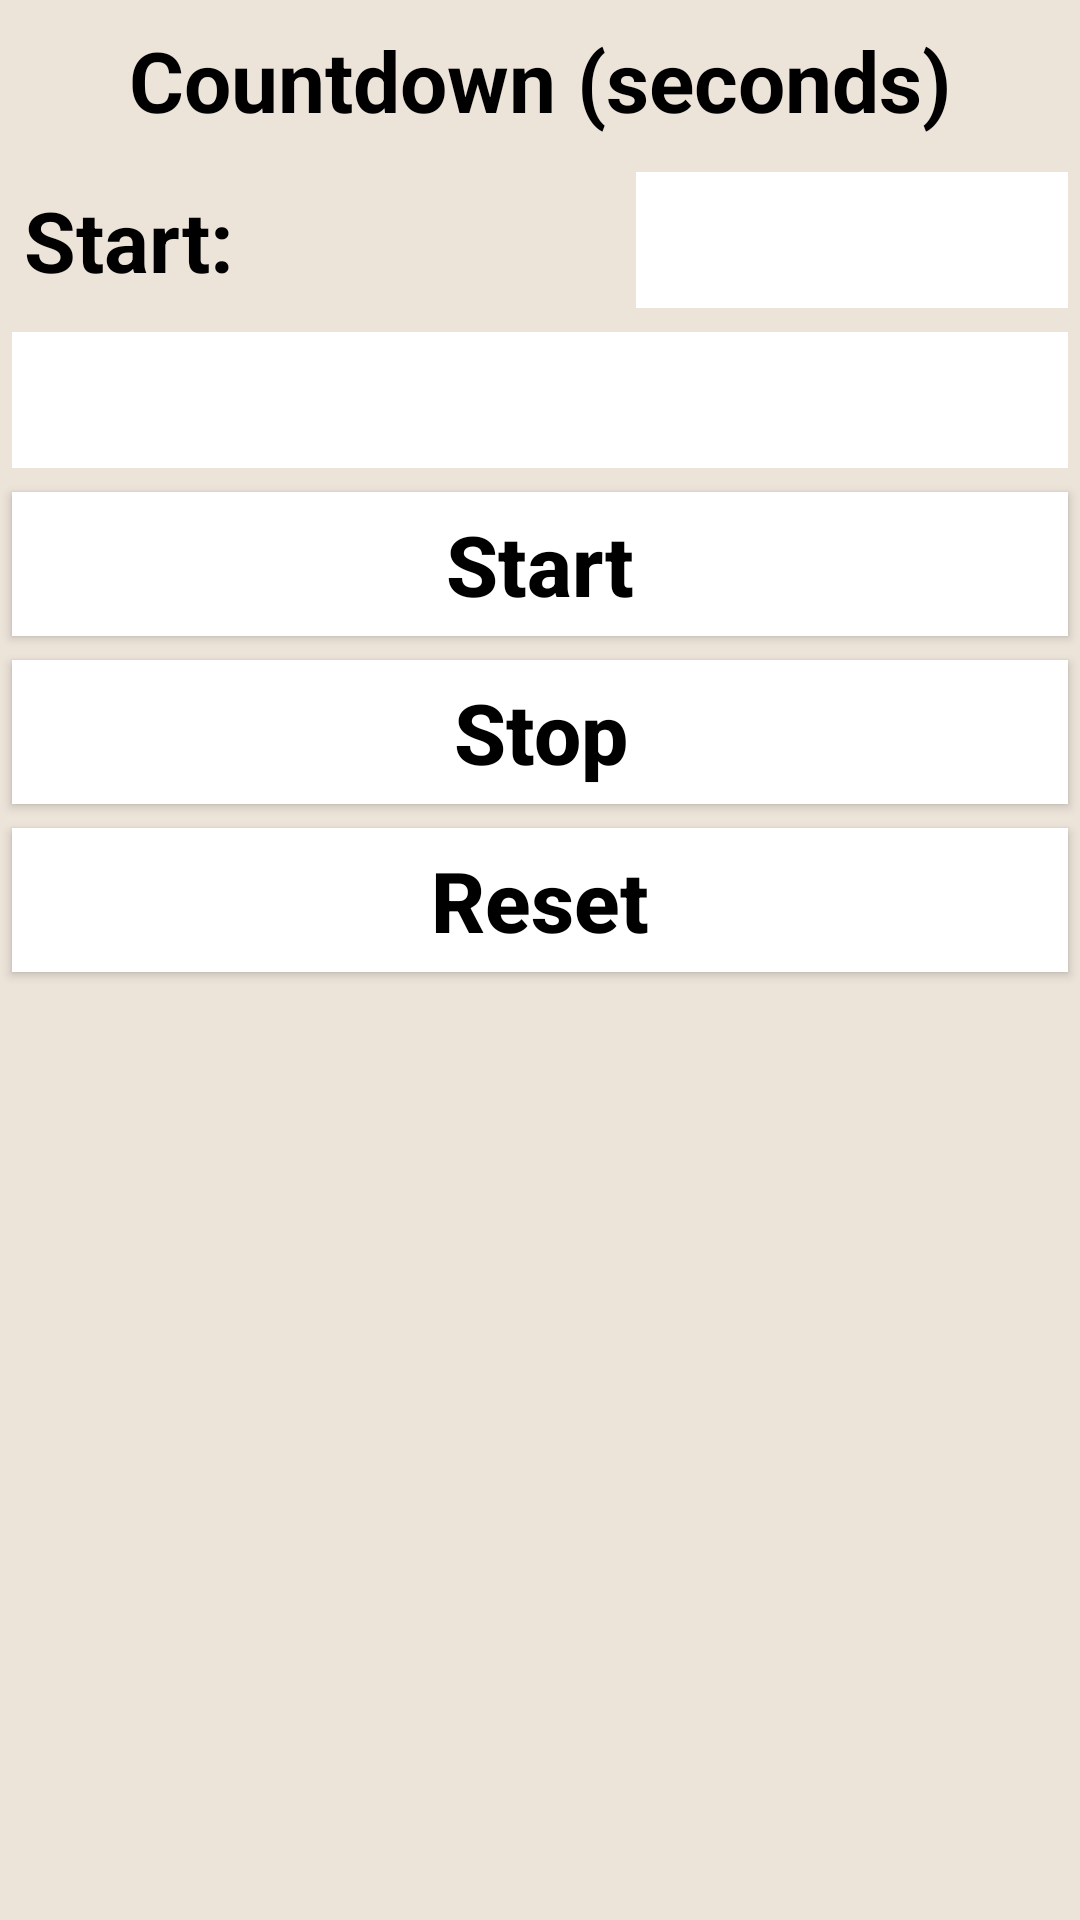

Reconstruct the res/layout file that produces this screen, plus the resources it refers to.
<!-- AndroidManifest.xml: application theme Theme.AppCompat.NoActionBar -->
<!-- res/layout/laycountdown.xml -->
<?xml version="1.0" encoding="utf-8"?>
<LinearLayout xmlns:android="http://schemas.android.com/apk/res/android"
    android:layout_width="match_parent"
    android:layout_height="match_parent"
    android:background="#ECE3D9"
    android:orientation="vertical">

    
    
    

    <LinearLayout
        android:layout_width="match_parent"
        android:layout_height="wrap_content"
        android:orientation="horizontal"
        >

        <TextView
            android:layout_width="match_parent"
            android:layout_height="wrap_content"
            android:layout_margin="4dp"
            android:padding="4dp"
            android:textColor="@android:color/black"
            android:text="Countdown (seconds)"
            android:textSize="28sp"
            android:textStyle="bold"
            android:textAlignment="center"
            android:layout_gravity="center"
            />

    </LinearLayout>

    
    
    

    <LinearLayout
        android:layout_width="match_parent"
        android:layout_height="wrap_content"
        android:orientation="horizontal"
        >

        <TextView
            android:layout_width="200dp"
            android:layout_height="wrap_content"
            android:layout_margin="4dp"
            android:padding="4dp"
            android:textColor="@android:color/black"
            android:text="Start:"
            android:textSize="28sp"
            android:textStyle="bold"
            />

        <EditText
            android:id="@+id/txtStartingCountdownValue"
            android:layout_width="match_parent"
            android:layout_height="wrap_content"
            android:gravity="center"
            android:layout_margin="4dp"
            android:padding="4dp"
            android:background="@android:color/white"
            android:textColor="@android:color/black"
            android:textSize="28sp"
            android:textStyle="bold"
            />

    </LinearLayout>

    
    
    

    <LinearLayout
        android:layout_width="match_parent"
        android:layout_height="wrap_content"
        android:orientation="horizontal"
        >

        <EditText
            android:id="@+id/txtCurrentCountdownValue"
            android:layout_width="match_parent"
            android:layout_height="wrap_content"
            android:gravity="center"
            android:layout_margin="4dp"
            android:padding="4dp"
            android:background="@android:color/white"
            android:textColor="@android:color/black"
            android:textSize="28sp"
            android:textStyle="bold"
            android:focusable="false"
            />

    </LinearLayout>

    
    
    

    <LinearLayout
        android:layout_width="match_parent"
        android:layout_height="wrap_content"
        android:orientation="horizontal"
        >

        <Button
            android:id="@+id/btStartCountdown"
            android:layout_width="match_parent"
            android:layout_height="wrap_content"
            android:layout_margin="4dp"
            android:padding="4dp"
            android:background="@android:color/white"
            android:textColor="@android:color/black"
            android:text="Start"
            android:textAllCaps="false"
            android:textSize="28sp"
            android:textStyle="bold"
            android:onClick="startCountdown"
            />

    </LinearLayout>

    
    
    

    <LinearLayout
        android:layout_width="match_parent"
        android:layout_height="wrap_content"
        android:orientation="horizontal"
        >

        <Button
            android:layout_width="match_parent"
            android:layout_height="wrap_content"
            android:layout_margin="4dp"
            android:padding="4dp"
            android:background="@android:color/white"
            android:textColor="@android:color/black"
            android:text="Stop"
            android:textAllCaps="false"
            android:textSize="28sp"
            android:textStyle="bold"
            android:onClick="stopCountdown"
            />

    </LinearLayout>

    
    
    

    <LinearLayout
        android:layout_width="match_parent"
        android:layout_height="wrap_content"
        android:orientation="horizontal"
        >

        <Button
            android:layout_width="match_parent"
            android:layout_height="wrap_content"
            android:layout_margin="4dp"
            android:padding="4dp"
            android:background="@android:color/white"
            android:textColor="@android:color/black"
            android:text="Reset"
            android:textAllCaps="false"
            android:textSize="28sp"
            android:textStyle="bold"
            android:onClick="resetCountdown"
            />

    </LinearLayout>

</LinearLayout>
<!-- resources referenced by this layout -->
<resources>

</resources>
